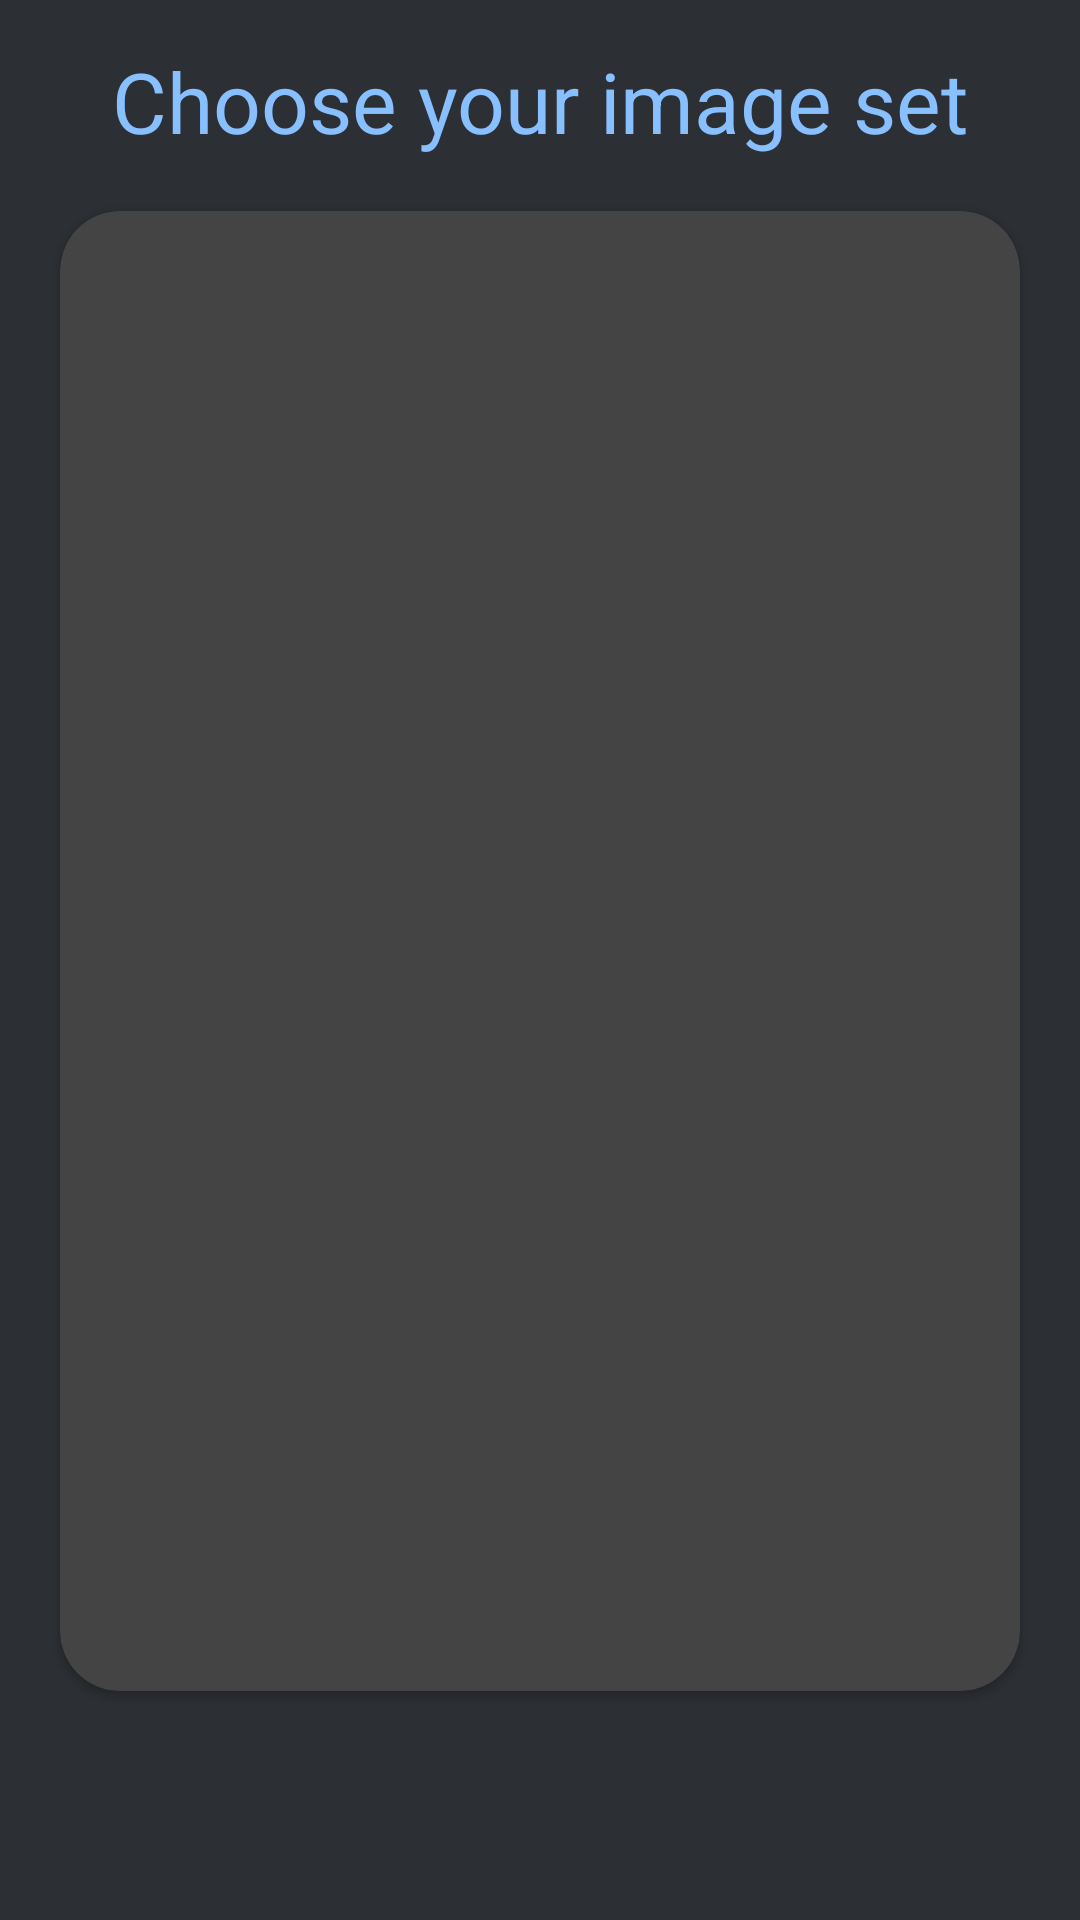

Android layout source for this screen:
<!-- AndroidManifest.xml: application theme PicPassTheme -->
<!-- res/layout/activity_image_gallery.xml -->
<?xml version="1.0" encoding="utf-8"?>
<androidx.constraintlayout.widget.ConstraintLayout xmlns:android="http://schemas.android.com/apk/res/android"
    xmlns:app="http://schemas.android.com/apk/res-auto"
    xmlns:tools="http://schemas.android.com/tools"
    android:layout_width="match_parent"
    android:layout_height="match_parent"
    android:background="@color/colorBackgroundGray"
    tools:context=".ImageGalleryActivity">

    <TextView
        android:id="@+id/choose_text"
        android:layout_width="wrap_content"
        android:layout_height="wrap_content"
        android:layout_marginTop="15dp"
        android:text="Choose your image set"
        android:textColor="@color/colorLightBlue"
        android:textSize="28dp"
        app:layout_constraintEnd_toEndOf="parent"
        app:layout_constraintStart_toStartOf="parent"
        app:layout_constraintTop_toTopOf="parent" />

    <androidx.cardview.widget.CardView
        android:id="@+id/cardView"
        android:layout_width="match_parent"
        android:layout_height="0dp"
        android:layout_marginStart="20dp"
        android:layout_marginTop="18dp"
        android:layout_marginEnd="20dp"
        android:layout_marginBottom="18dp"
        app:cardBackgroundColor="#444444"
        app:cardCornerRadius="20dp"
        app:layout_constraintBottom_toTopOf="@+id/num_selected"
        app:layout_constraintEnd_toEndOf="parent"
        app:layout_constraintStart_toStartOf="parent"
        app:layout_constraintTop_toBottomOf="@+id/choose_text">

        <androidx.recyclerview.widget.RecyclerView
            android:id="@+id/gallery_recycler_view"
            android:layout_width="match_parent"
            android:layout_height="match_parent"
            android:fadeScrollbars="false"
            android:scrollbarSize="5dp"
            android:scrollbarStyle="insideInset"
            android:scrollbarThumbVertical="@color/colorBlue"
            android:scrollbars="vertical" />

    </androidx.cardview.widget.CardView>

    <TextView
        android:id="@+id/num_selected"
        android:layout_width="wrap_content"
        android:layout_height="wrap_content"
        android:layout_marginBottom="18dp"
        android:textColor="@color/colorLightBlue"
        android:textSize="30dp"
        app:layout_constraintBottom_toBottomOf="parent"
        app:layout_constraintEnd_toEndOf="parent"
        app:layout_constraintStart_toStartOf="parent" />

    <Button
        android:id="@+id/btn_submit"
        android:layout_width="wrap_content"
        android:layout_height="wrap_content"
        android:background="@drawable/rounded_button"
        android:onClick="onSubmit"
        android:text="Go!"
        android:textColor="#ffffff"
        android:textSize="14dp"
        android:visibility="gone"
        app:layout_constraintBottom_toBottomOf="parent"
        app:layout_constraintEnd_toEndOf="@+id/cardView"
        app:layout_constraintTop_toBottomOf="@+id/cardView" />

    <Button
        android:id="@+id/btn_clear"
        android:layout_width="wrap_content"
        android:layout_height="wrap_content"
        android:background="@drawable/rounded_button"
        android:onClick="onClear"
        android:text="Clear"
        android:textColor="#ffffff"
        android:textSize="14dp"
        android:visibility="gone"
        app:layout_constraintBottom_toBottomOf="parent"
        app:layout_constraintStart_toStartOf="@+id/cardView"
        app:layout_constraintTop_toBottomOf="@+id/cardView" />

</androidx.constraintlayout.widget.ConstraintLayout>
<!-- resources referenced by this layout -->
<resources>
  <color name="colorBackgroundGray">#2C2F33</color>
  <color name="colorBlue">#3F8EFC</color>
  <color name="colorLightBlue">#87BFFF</color>
  <!-- drawable rounded_button (drawable) -->
  <?xml version="1.0" encoding="utf-8"?>
  <shape xmlns:android="http://schemas.android.com/apk/res/android" android:shape="rectangle">
      <corners
          android:bottomRightRadius="90dp"
          android:bottomLeftRadius="90dp"
          android:topLeftRadius="90dp"
          android:topRightRadius="90dp" />
  
      <gradient
          android:startColor="@color/colorDarkestBlue"
          android:endColor="@color/colorDarkBlue"
          android:angle="135" />
  </shape>
  <style name="PicPassTheme" parent="Theme.AppCompat.DayNight.NoActionBar">
          <item name="colorPrimary">@color/colorDarkBlue</item>
          <item name="colorPrimaryDark">@color/colorBackgroundGray</item>
          <item name="colorAccent">@color/colorDarkestBlue</item>
          <item name="android:statusBarColor">@color/colorBackgroundGray</item>
          <item name="android:navigationBarColor">@color/colorBackgroundGray</item>
      </style>
  <color name="colorDarkestBlue">#3B28CC</color>
  <color name="colorDarkBlue">#2667FF</color>
</resources>
